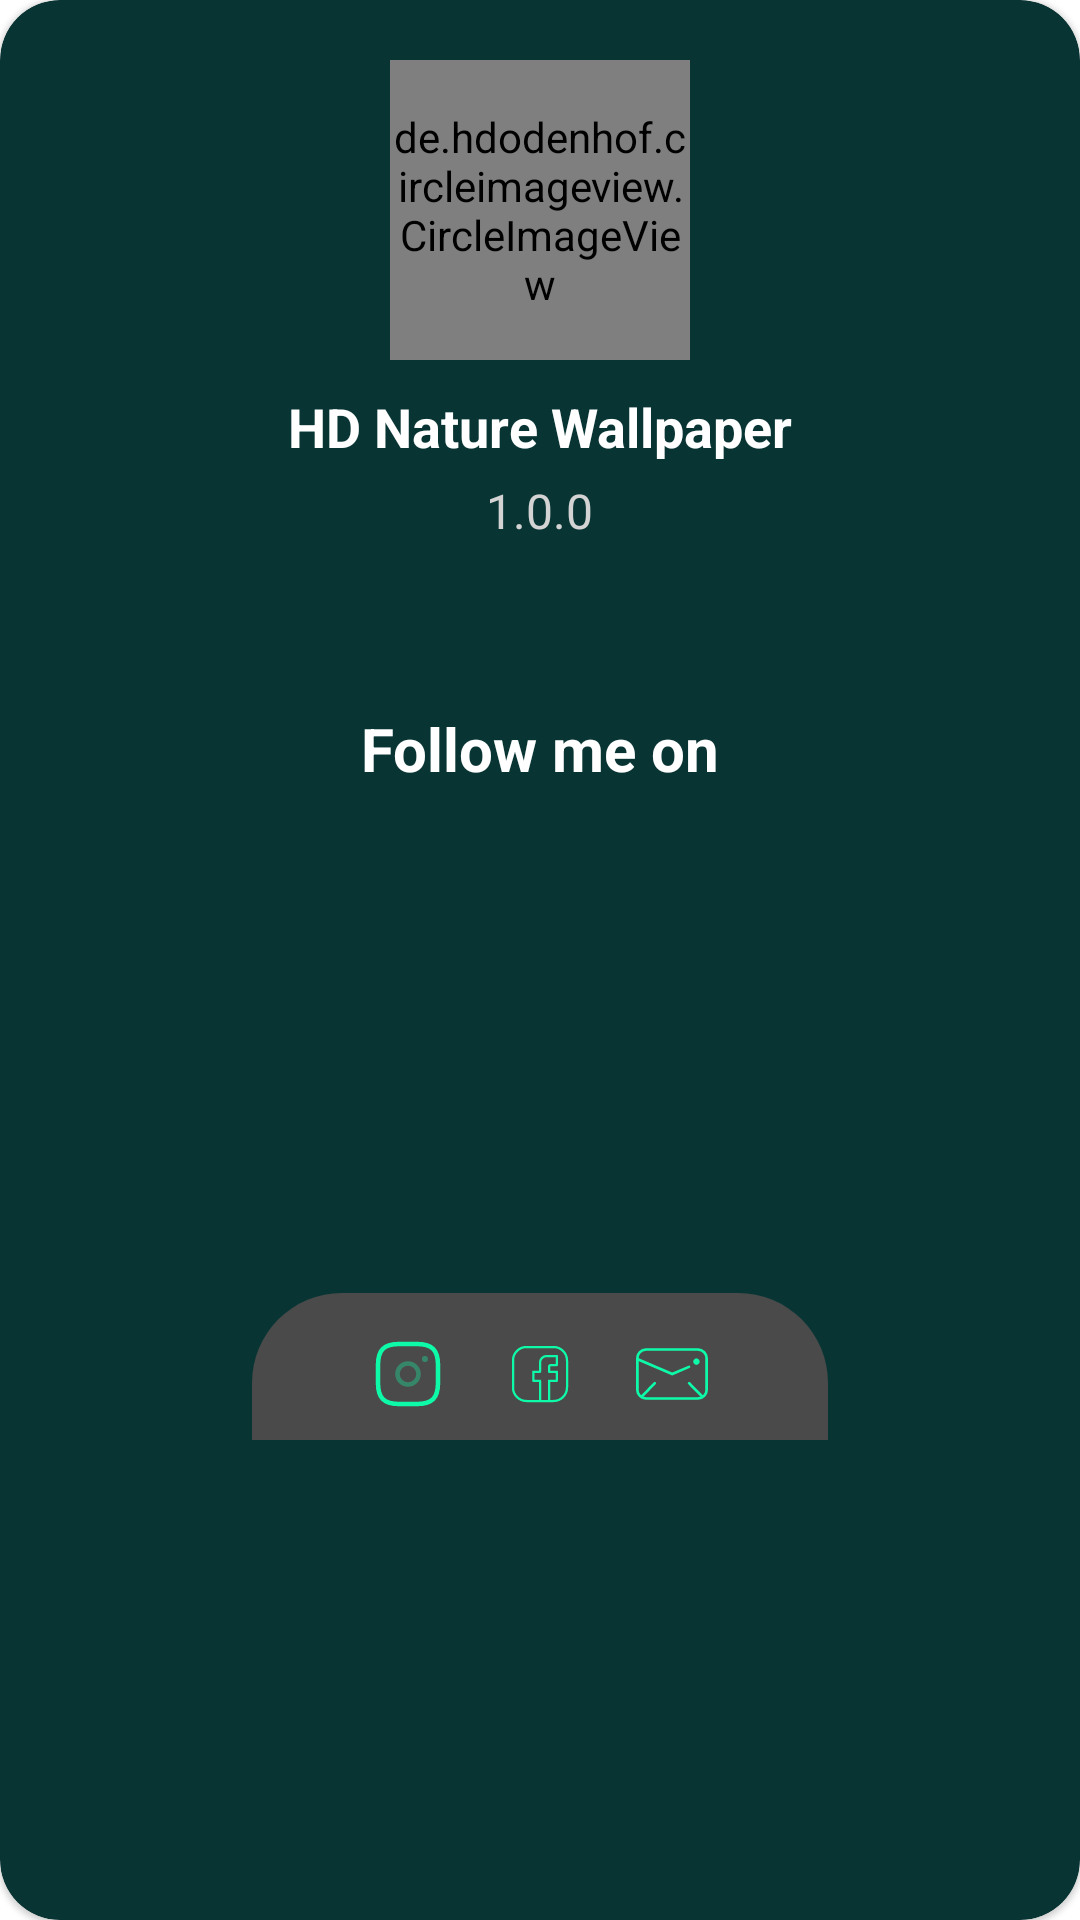

Reconstruct the res/layout file that produces this screen, plus the resources it refers to.
<!-- AndroidManifest.xml: application theme Theme.HDNatureWallpaper -->
<!-- res/layout/app_info_layout.xml -->
<?xml version="1.0" encoding="utf-8"?>
<com.google.android.material.card.MaterialCardView xmlns:android="http://schemas.android.com/apk/res/android"
    xmlns:tools="http://schemas.android.com/tools"
    android:layout_width="match_parent"
    android:layout_height="wrap_content"
    xmlns:app="http://schemas.android.com/apk/res-auto"
    app:cardCornerRadius="20dp"
    app:cardBackgroundColor="@color/colorOnPrimary">

    <androidx.constraintlayout.widget.ConstraintLayout
        android:layout_width="match_parent"
        android:layout_height="match_parent"
        android:layout_gravity="center">

        <LinearLayout
            android:id="@+id/name_version"
            android:layout_width="match_parent"
            android:layout_height="wrap_content"
            android:gravity="center"
            android:orientation="vertical"
            android:padding="20dp"
            app:layout_constraintBottom_toTopOf="@id/about_container"
            app:layout_constraintTop_toTopOf="parent">

            <de.hdodenhof.circleimageview.CircleImageView
                android:layout_width="100dp"
                android:layout_height="100dp"
                android:layout_gravity="center"
                android:src="@mipmap/ic_launcher" />

            <TextView
                android:layout_width="wrap_content"
                android:layout_height="wrap_content"
                android:layout_marginTop="10dp"
                android:text="@string/app_name"
                android:textColor="@color/colorPrimary"
                android:textSize="18sp"
                android:textStyle="bold" />

            <TextView
                android:layout_width="wrap_content"
                android:layout_height="wrap_content"
                android:padding="5dp"
                android:text="1.0.0"
                android:textColor="@color/colorSecondary"
                android:textSize="16sp" />
        </LinearLayout>

        <LinearLayout
            android:id="@+id/about_container"
            android:layout_width="0dp"
            android:layout_height="wrap_content"
            android:orientation="vertical"
            android:padding="10dp"
            app:layout_constraintBottom_toTopOf="@id/follow_tv"
            app:layout_constraintEnd_toEndOf="parent"
            app:layout_constraintHorizontal_bias="0.5"
            app:layout_constraintStart_toStartOf="parent"
            app:layout_constraintTop_toBottomOf="@id/name_version">

        </LinearLayout>

        <TextView
            android:id="@+id/follow_tv"
            android:layout_width="wrap_content"
            android:layout_height="wrap_content"
            android:layout_marginVertical="10dp"
            android:text="Follow me on"
            android:textColor="@color/colorPrimary"
            android:textSize="20sp"
            android:textStyle="bold"
            app:layout_constraintBottom_toBottomOf="@+id/name_version"
            app:layout_constraintEnd_toEndOf="parent"
            app:layout_constraintHorizontal_bias="0.5"
            app:layout_constraintStart_toStartOf="parent"
            app:layout_constraintTop_toBottomOf="@id/about_container" />

        <LinearLayout
            android:id="@+id/linearLayout"
            android:layout_width="wrap_content"
            android:layout_height="wrap_content"
            android:layout_marginTop="8dp"
            android:background="@drawable/round_top_bg"
            android:backgroundTint="@color/colorOnSecondary"
            android:gravity="center"
            android:paddingTop="5dp"
            android:paddingHorizontal="30dp"
            android:orientation="horizontal"
            app:layout_constraintBottom_toBottomOf="parent"
            app:layout_constraintEnd_toEndOf="parent"
            app:layout_constraintHorizontal_bias="0.5"
            app:layout_constraintStart_toStartOf="parent"
            app:layout_constraintTop_toBottomOf="@id/follow_tv">

            <androidx.appcompat.widget.AppCompatImageView
                android:layout_width="wrap_content"
                android:layout_height="wrap_content"
                android:padding="10dp"
                app:srcCompat="@drawable/ic_instagram"
                app:tint="#0DFBA8" />

            <androidx.appcompat.widget.AppCompatImageView
                android:layout_width="wrap_content"
                android:layout_height="wrap_content"
                android:padding="10dp"
                app:srcCompat="@drawable/ic_facebook"
                app:tint="#0DFBA8" />

            <androidx.appcompat.widget.AppCompatImageView
                android:layout_width="wrap_content"
                android:layout_height="wrap_content"
                android:padding="10dp"
                app:srcCompat="@drawable/ic_email"
                app:tint="#0DFBA8" />
        </LinearLayout>
    </androidx.constraintlayout.widget.ConstraintLayout>

</com.google.android.material.card.MaterialCardView>
<!-- resources referenced by this layout -->
<resources>
  <color name="colorOnPrimary">#083534</color>
  <color name="colorOnSecondary">#4A4A4A</color>
  <color name="colorPrimary">#FFFFFF</color>
  <color name="colorSecondary">#D3D3D3</color>
  <!-- drawable ic_facebook (drawable) -->
  <vector android:height="24dp" android:viewportHeight="64"
      android:viewportWidth="64" android:width="24dp" xmlns:android="http://schemas.android.com/apk/res/android">
      <path android:fillColor="#000000" android:pathData="M44,7H20A13,13 0,0 0,7 20V44A13,13 0,0 0,20 57H44A13,13 0,0 0,57 44V20A13,13 0,0 0,44 7ZM33,55V38a1,1 0,0 0,-1 -1H27V31h5a1,1 0,0 0,1 -1V22a5,5 0,0 1,5 -5h8v6H42a3,3 0,0 0,-3 3v4a1,1 0,0 0,1 1h6v6H40a1,1 0,0 0,-1 1V55ZM55,44A11,11 0,0 1,44 55H41V39h6a1,1 0,0 0,1 -1V30a1,1 0,0 0,-1 -1H41V26a1,1 0,0 1,1 -1h5a1,1 0,0 0,1 -1V16a1,1 0,0 0,-1 -1H38a7,7 0,0 0,-7 7v7H26a1,1 0,0 0,-1 1v8a1,1 0,0 0,1 1h5V55H20A11,11 0,0 1,9 44V20A11,11 0,0 1,20 9H44A11,11 0,0 1,55 20Z"/>
  </vector>
  <!-- drawable ic_instagram (drawable) -->
  <vector android:height="24dp" android:viewportHeight="24"
      android:viewportWidth="24" android:width="24dp" xmlns:android="http://schemas.android.com/apk/res/android">
      <path android:fillColor="#00000000"
          android:pathData="M9,22H15C20,22 22,20 22,15V9C22,4 20,2 15,2H9C4,2 2,4 2,9V15C2,20 4,22 9,22Z"
          android:strokeColor="#292D32" android:strokeLineCap="round"
          android:strokeLineJoin="round" android:strokeWidth="1.5"/>
      <path android:fillAlpha="0.34" android:fillColor="#00000000"
          android:pathData="M12,15.5C13.933,15.5 15.5,13.933 15.5,12C15.5,10.067 13.933,8.5 12,8.5C10.067,8.5 8.5,10.067 8.5,12C8.5,13.933 10.067,15.5 12,15.5Z"
          android:strokeAlpha="0.34" android:strokeColor="#292D32"
          android:strokeLineCap="round" android:strokeLineJoin="round" android:strokeWidth="1.5"/>
      <path android:fillAlpha="0.34" android:fillColor="#00000000"
          android:pathData="M17.636,7H17.648" android:strokeAlpha="0.34"
          android:strokeColor="#292D32" android:strokeLineCap="round"
          android:strokeLineJoin="round" android:strokeWidth="2"/>
  </vector>
  <!-- drawable round_top_bg (drawable) -->
  <?xml version="1.0" encoding="utf-8"?>
  <shape android:shape="rectangle" xmlns:android="http://schemas.android.com/apk/res/android">
      <corners android:topRightRadius="30dp"
          android:topLeftRadius="30dp"/>
      <solid android:color="@color/colorOnPrimary"/>
  </shape>
  <string name="app_name">HD Nature Wallpaper</string>
  <style name="Theme.HDNatureWallpaper" parent="Theme.MaterialComponents.DayNight.NoActionBar">
          
          <item name="colorPrimary">@color/colorPrimary</item>
          <item name="colorPrimaryVariant">@color/purple_700</item>
          <item name="colorOnPrimary">@color/colorOnPrimary</item>
          
          <item name="colorSecondary">@color/colorSecondary</item>
          <item name="colorSecondaryVariant">@color/teal_700</item>
          <item name="colorOnSecondary">@color/colorOnSecondary</item>
          
          <item name="android:statusBarColor">?attr/colorOnPrimary</item>
          
          <item name="android:windowLayoutInDisplayCutoutMode" tools:targetApi="o_mr1">shortEdges</item>
          
          <item name="android:windowActivityTransitions">true</item>
          
          <item name="android:windowEnterTransition">@transition/explode</item>
          <item name="android:windowExitTransition">@transition/explode</item>
  
          
          <item name="android:windowSharedElementEnterTransition">
              @transition/change_image_transform</item>
          <item name="android:windowSharedElementExitTransition">
              @transition/change_image_transform</item>
      </style>
  <color name="purple_700">#FF3700B3</color>
  <color name="teal_700">#FF018786</color>
</resources>
